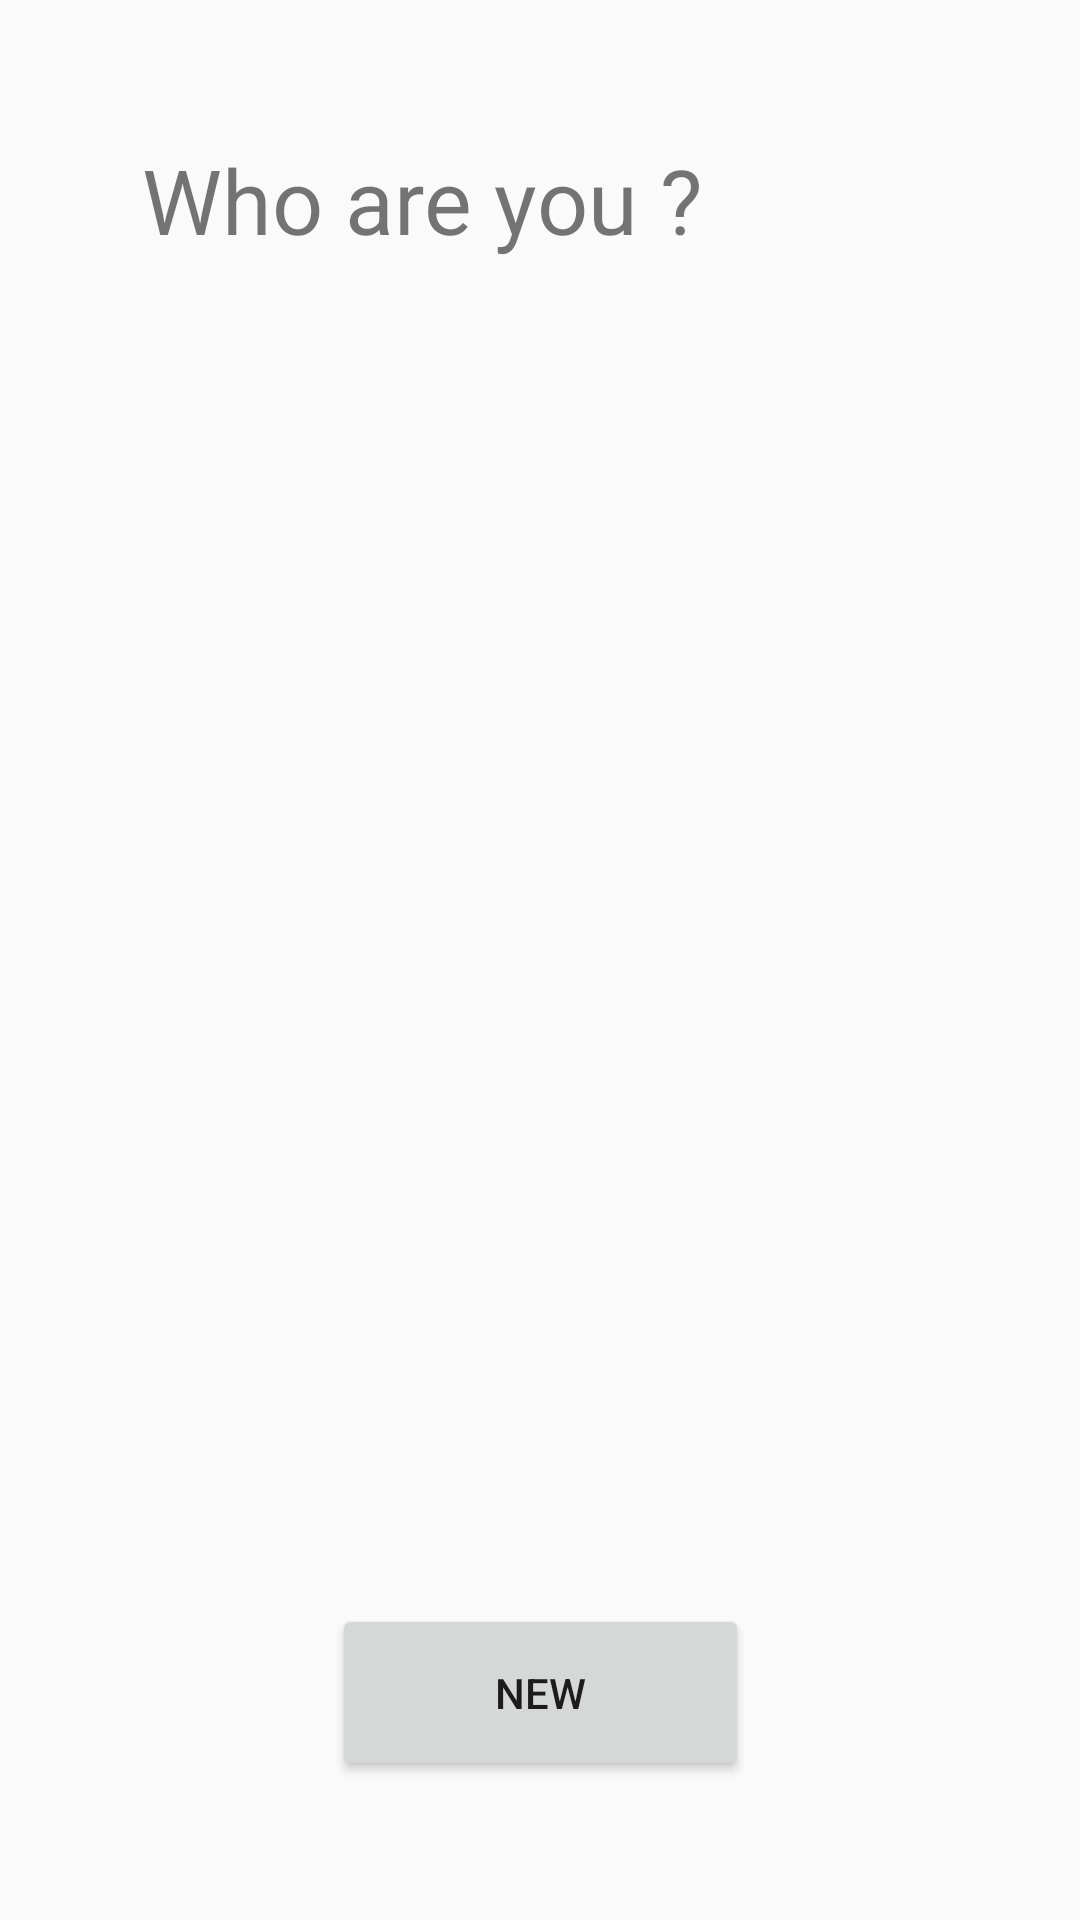

Android layout source for this screen:
<!-- AndroidManifest.xml: application theme AppTheme -->
<!-- res/layout/activity_choice_person.xml -->
<?xml version="1.0" encoding="utf-8"?>
<android.support.constraint.ConstraintLayout xmlns:android="http://schemas.android.com/apk/res/android"
    xmlns:app="http://schemas.android.com/apk/res-auto"
    xmlns:tools="http://schemas.android.com/tools"
    android:layout_width="match_parent"
    android:layout_height="match_parent"
    tools:context=".ChoicePerson">

    <TextView
        android:id="@+id/textView1"
        android:layout_width="393dp"
        android:layout_height="66dp"
        android:layout_marginStart="8dp"
        android:layout_marginEnd="8dp"
        android:text="            Who are you ?"
        android:textSize="30sp"
        app:layout_constraintBottom_toTopOf="@+id/personList"
        app:layout_constraintEnd_toEndOf="parent"
        app:layout_constraintHorizontal_bias="1.0"
        app:layout_constraintStart_toStartOf="parent"
        app:layout_constraintTop_toTopOf="parent" />

    <ListView
        android:id="@+id/personList"
        android:layout_width="340dp"
        android:layout_height="330dp"
        android:layout_marginEnd="8dp"
        android:divider="@android:color/transparent"
        android:dividerHeight="5dp"
        app:layout_constraintBottom_toTopOf="@+id/button"
        app:layout_constraintEnd_toEndOf="parent"
        app:layout_constraintHorizontal_bias="0.555"
        app:layout_constraintStart_toStartOf="parent"
        app:layout_constraintTop_toBottomOf="@+id/textView1">

    </ListView>

    <Button
        android:id="@+id/button"
        android:layout_width="139dp"
        android:layout_height="59dp"
        android:layout_marginStart="8dp"
        android:layout_marginEnd="8dp"
        android:text="New"
        app:layout_constraintBottom_toBottomOf="parent"
        app:layout_constraintEnd_toEndOf="parent"
        app:layout_constraintStart_toStartOf="parent"
        app:layout_constraintTop_toBottomOf="@+id/personList" />

</android.support.constraint.ConstraintLayout>
<!-- resources referenced by this layout -->
<resources>
  <style name="AppTheme" parent="Theme.AppCompat.Light.DarkActionBar">
          
          <item name="colorPrimary">@color/darkdarkgreen</item>
          <item name="colorPrimaryDark">@color/darkdarkgreen</item>
          <item name="colorAccent">@color/darkgreen</item>
  
      </style>
  <color name="darkdarkgreen">#032F2A</color>
  <color name="darkgreen">#009688</color>
</resources>
